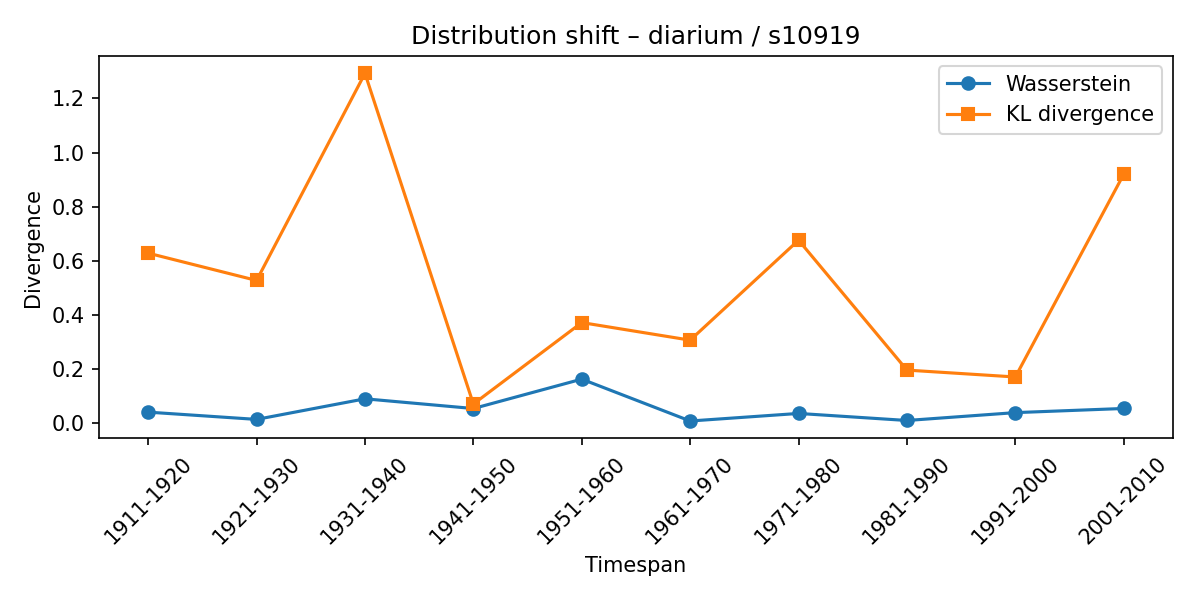

Data behind this chart, as committed beside it:
synset, lexeme, from_timespan, to_timespan, wasserstein, kl_divergence
s10919, diarium, 1901-1910, 1911-1920, 0.03968, 0.6277
s10919, diarium, 1911-1920, 1921-1930, 0.01281, 0.5267
s10919, diarium, 1921-1930, 1931-1940, 0.08898, 1.293
s10919, diarium, 1931-1940, 1941-1950, 0.05304, 0.06974
s10919, diarium, 1941-1950, 1951-1960, 0.1618, 0.371
s10919, diarium, 1951-1960, 1961-1970, 0.006876, 0.3059
s10919, diarium, 1961-1970, 1971-1980, 0.03487, 0.6758
s10919, diarium, 1971-1980, 1981-1990, 0.008819, 0.1952
s10919, diarium, 1981-1990, 1991-2000, 0.03788, 0.1697
s10919, diarium, 1991-2000, 2001-2010, 0.05324, 0.9196
